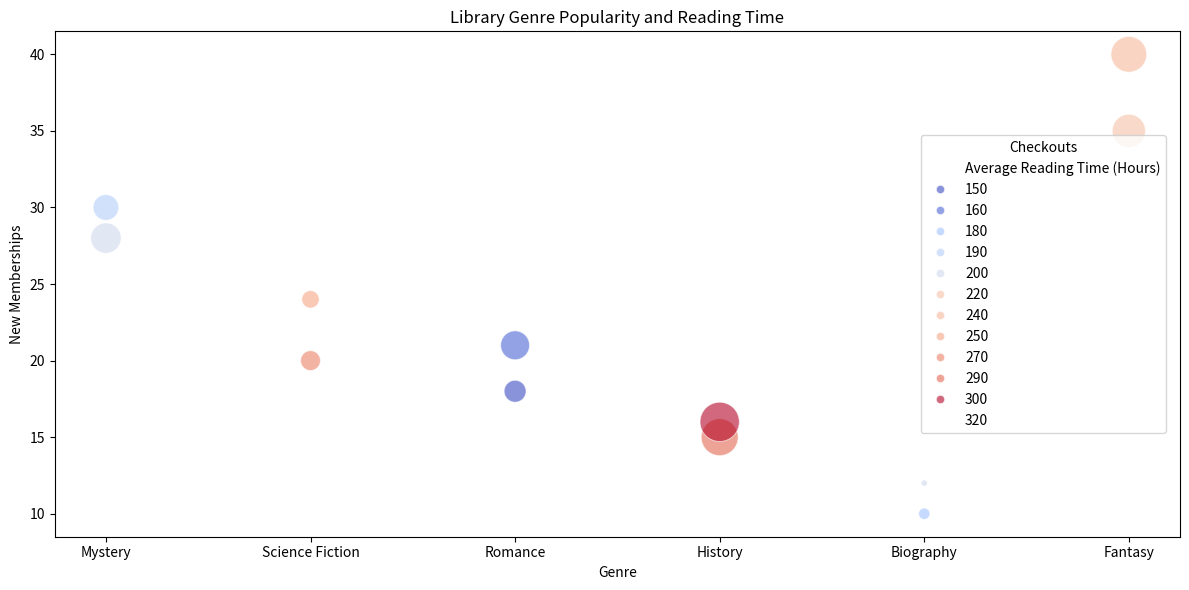

Write the Python code that produced this figure.

import seaborn as sns
import matplotlib.pyplot as plt
import pandas as pd

# Data provided
data = [
    {'Genre': 'Mystery', 'Month': 'January', 'Checkouts': 220, 'New Memberships': 30, 'Average Reading Time (Hours)': 5.2},
    {'Genre': 'Science Fiction', 'Month': 'January', 'Checkouts': 180, 'New Memberships': 24, 'Average Reading Time (Hours)': 6.5},
    {'Genre': 'Romance', 'Month': 'January', 'Checkouts': 240, 'New Memberships': 21, 'Average Reading Time (Hours)': 4.1},
    {'Genre': 'History', 'Month': 'January', 'Checkouts': 300, 'New Memberships': 15, 'Average Reading Time (Hours)': 7.0},
    {'Genre': 'Biography', 'Month': 'January', 'Checkouts': 150, 'New Memberships': 12, 'Average Reading Time (Hours)': 5.5},
    {'Genre': 'Fantasy', 'Month': 'January', 'Checkouts': 270, 'New Memberships': 35, 'Average Reading Time (Hours)': 6.2},
    {'Genre': 'Mystery', 'Month': 'February', 'Checkouts': 250, 'New Memberships': 28, 'Average Reading Time (Hours)': 5.5},
    {'Genre': 'Science Fiction', 'Month': 'February', 'Checkouts': 190, 'New Memberships': 20, 'Average Reading Time (Hours)': 6.8},
    {'Genre': 'Romance', 'Month': 'February', 'Checkouts': 200, 'New Memberships': 18, 'Average Reading Time (Hours)': 3.9},
    {'Genre': 'History', 'Month': 'February', 'Checkouts': 320, 'New Memberships': 16, 'Average Reading Time (Hours)': 7.5},
    {'Genre': 'Biography', 'Month': 'February', 'Checkouts': 160, 'New Memberships': 10, 'Average Reading Time (Hours)': 5.0},
    {'Genre': 'Fantasy', 'Month': 'February', 'Checkouts': 290, 'New Memberships': 40, 'Average Reading Time (Hours)': 6.3}
]

# Converting the data into a DataFrame
df = pd.DataFrame(data)

# Initialize the matplotlib figure
plt.figure(figsize=(12, 6))

# Bubble sizes are better to be scaled, this avoids very small or large bubbles
bubble_size_factor = 10
df['Scaled Checkouts'] = df['Checkouts'] / bubble_size_factor

# Create the bubble chart using seaborn's scatterplot() method
bubble_chart = sns.scatterplot(
    data=df,
    x="Genre", 
    y="New Memberships",
    size="Scaled Checkouts", 
    hue="Average Reading Time (Hours)", 
    sizes=(20, 800),  # Control the range of bubble sizes
    alpha=0.6,  # Transparency of bubbles
    palette="coolwarm",  # Color palette for hue
    legend='full'
)

# Adjust the legend for bubble sizes
h, l = bubble_chart.get_legend_handles_labels()
legend_sizes = df['Checkouts'].drop_duplicates().sort_values().tolist()
legend_scaled_sizes = [x / bubble_size_factor for x in legend_sizes]

# This custom legend shows the actual 'Checkouts' numbers
for i in range(len(legend_sizes)):
    l[i+1] = str(legend_sizes[i])

plt.legend(h[0:len(legend_sizes)+1], l[0:len(legend_sizes)+1], title="Checkouts", borderaxespad=1)

# Set labels and title
plt.xlabel("Genre")
plt.ylabel("New Memberships")
plt.title("Library Genre Popularity and Reading Time")

# Show the plot
plt.tight_layout()
plt.show()
